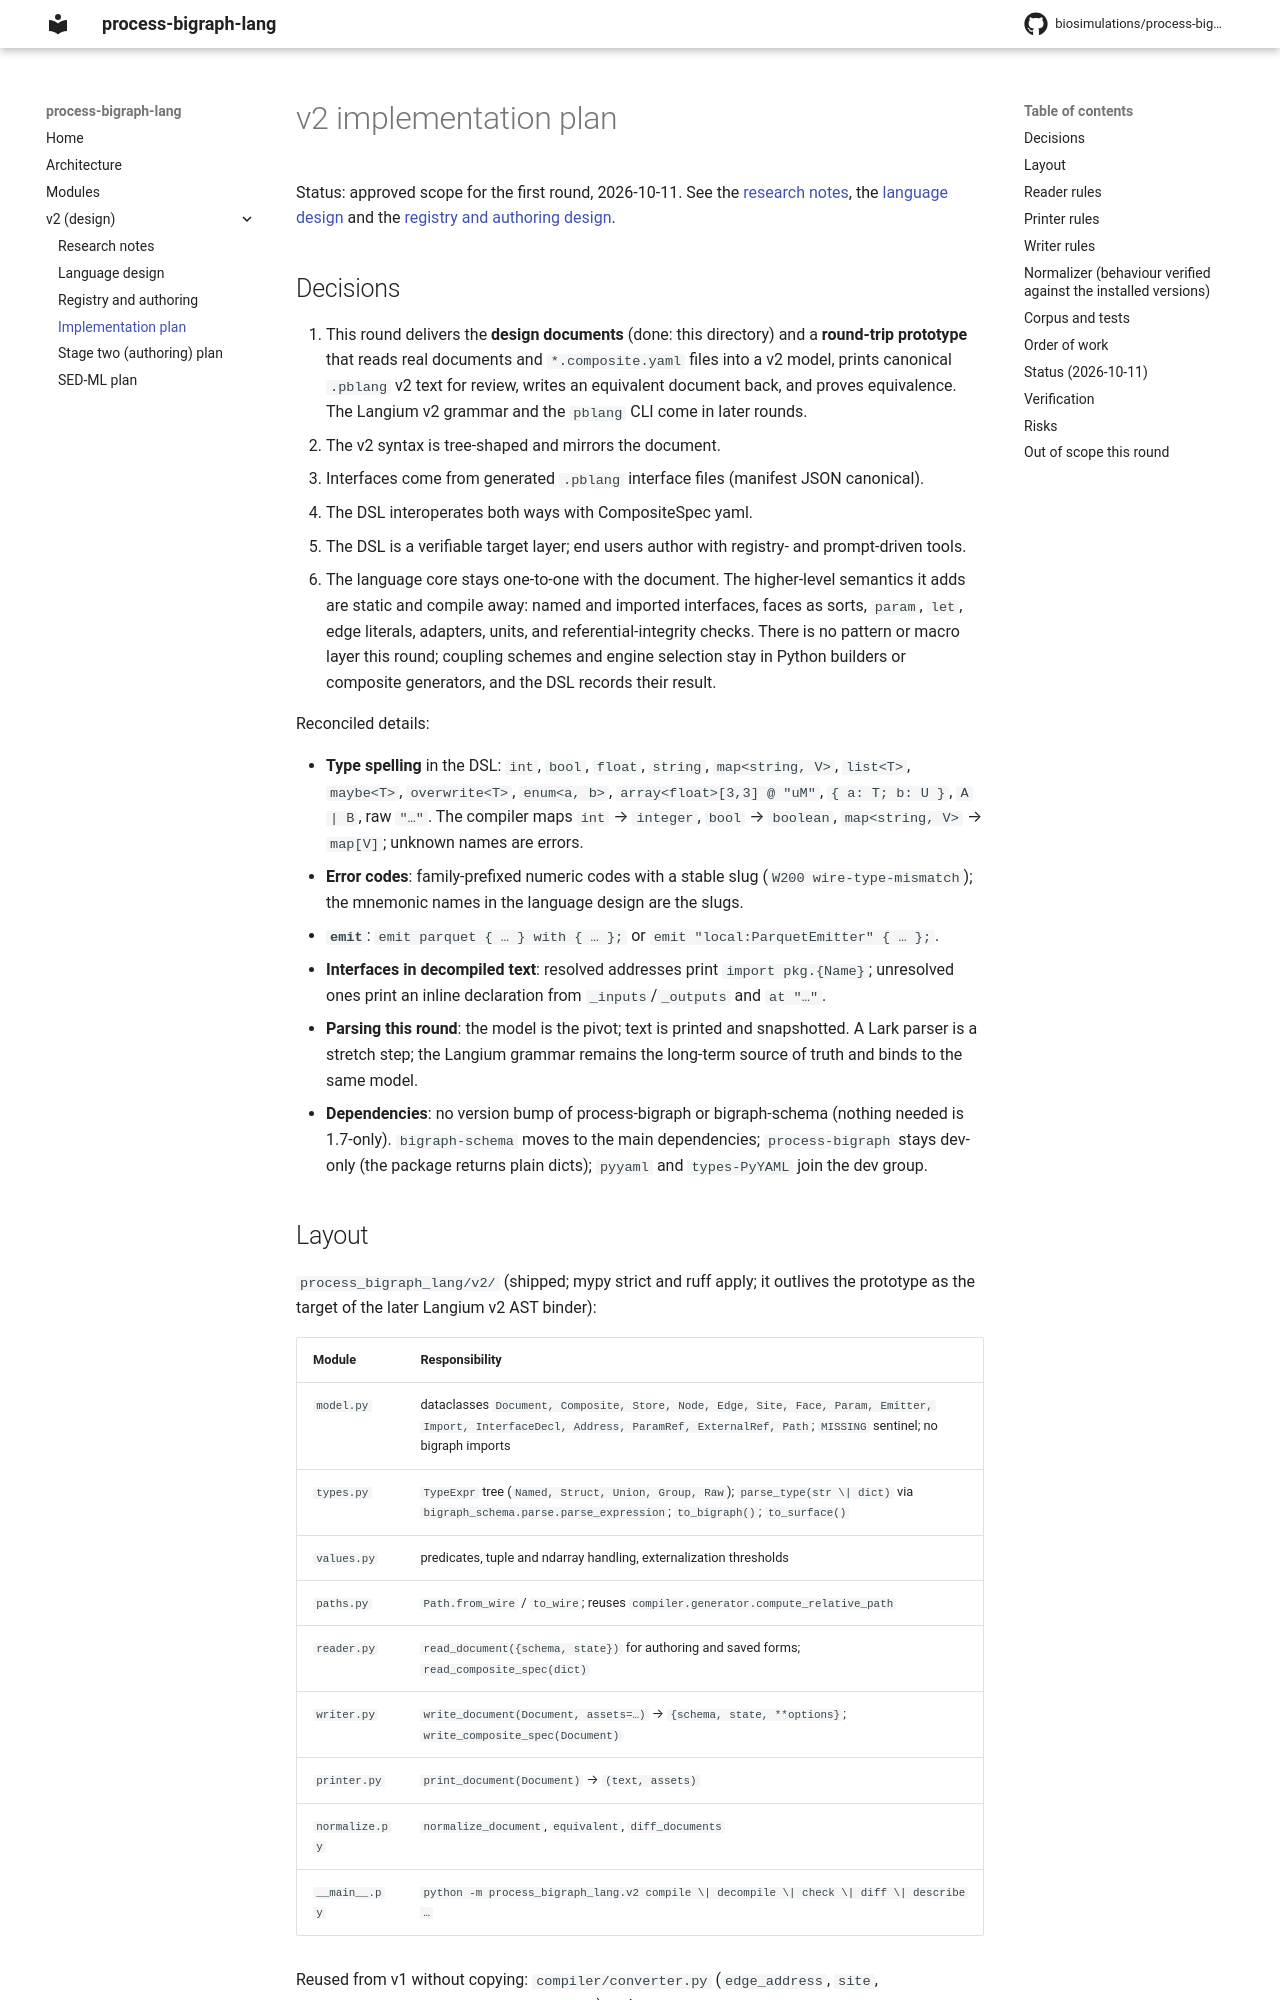

repository: biosimulations/process-bigraph-lang · page: v2/plan/index.html · generator: mkdocs

# v2 implementation plan

Status: approved scope for the first round, 2026-10-11. See the [research notes](research.md), the
[language design](design.md) and the [registry and authoring design](registry-and-authoring.md).

## Decisions

1. This round delivers the **design documents** (done: this directory) and a **round-trip prototype** that reads real
   documents and `*.composite.yaml` files into a v2 model, prints canonical `.pblang` v2 text for review, writes an
   equivalent document back, and proves equivalence. The Langium v2 grammar and the `pblang` CLI come in later rounds.
2. The v2 syntax is tree-shaped and mirrors the document.
3. Interfaces come from generated `.pblang` interface files (manifest JSON canonical).
4. The DSL interoperates both ways with CompositeSpec yaml.
5. The DSL is a verifiable target layer; end users author with registry- and prompt-driven tools.
6. The language core stays one-to-one with the document. The higher-level semantics it adds are static and compile
   away: named and imported interfaces, faces as sorts, `param`, `let`, edge literals, adapters, units, and
   referential-integrity checks. There is no pattern or macro layer this round; coupling schemes and engine selection
   stay in Python builders or composite generators, and the DSL records their result.

Reconciled details:

- **Type spelling** in the DSL: `int`, `bool`, `float`, `string`, `map<string, V>`, `list<T>`, `maybe<T>`,
  `overwrite<T>`, `enum<a, b>`, `array<float>[3,3] @ "uM"`, `{ a: T; b: U }`, `A | B`, raw `"…"`. The compiler maps
  `int` → `integer`, `bool` → `boolean`, `map<string, V>` → `map[V]`; unknown names are errors.
- **Error codes**: family-prefixed numeric codes with a stable slug (`W200 wire-type-mismatch`); the mnemonic names in
  the language design are the slugs.
- **`emit`**: `emit parquet { … } with { … };` or `emit "local:ParquetEmitter" { … };`.
- **Interfaces in decompiled text**: resolved addresses print `import pkg.{Name}`; unresolved ones print an inline
  declaration from `_inputs`/`_outputs` and `at "…"`.
- **Parsing this round**: the model is the pivot; text is printed and snapshotted. A Lark parser is a stretch step; the
  Langium grammar remains the long-term source of truth and binds to the same model.
- **Dependencies**: no version bump of process-bigraph or bigraph-schema (nothing needed is 1.7-only). `bigraph-schema`
  moves to the main dependencies; `process-bigraph` stays dev-only (the package returns plain dicts); `pyyaml` and
  `types-PyYAML` join the dev group.

## Layout

`process_bigraph_lang/v2/` (shipped; mypy strict and ruff apply; it outlives the prototype as the target of the later
Langium v2 AST binder):

| Module         | Responsibility                                                                                                                                                                        |
| -------------- | ------------------------------------------------------------------------------------------------------------------------------------------------------------------------------------- |
| `model.py`     | dataclasses `Document, Composite, Store, Node, Edge, Site, Face, Param, Emitter, Import, InterfaceDecl, Address, ParamRef, ExternalRef, Path`; `MISSING` sentinel; no bigraph imports |
| `types.py`     | `TypeExpr` tree (`Named, Struct, Union, Group, Raw`); `parse_type(str \| dict)` via `bigraph_schema.parse.parse_expression`; `to_bigraph()`; `to_surface()`                           |
| `values.py`    | predicates, tuple and ndarray handling, externalization thresholds                                                                                                                    |
| `paths.py`     | `Path.from_wire` / `to_wire`; reuses `compiler.generator.compute_relative_path`                                                                                                       |
| `reader.py`    | `read_document({schema, state})` for authoring and saved forms; `read_composite_spec(dict)`                                                                                           |
| `writer.py`    | `write_document(Document, assets=…)` → `{schema, state, **options}`; `write_composite_spec(Document)`                                                                                 |
| `printer.py`   | `print_document(Document)` → `(text, assets)`                                                                                                                                         |
| `normalize.py` | `normalize_document`, `equivalent`, `diff_documents`                                                                                                                                  |
| `__main__.py`  | `python -m process_bigraph_lang.v2 compile \| decompile \| check \| diff \| describe …`                                                                                               |

Reused from v1 without copying: `compiler/converter.py` (`edge_address`, `site`, `set_value_at_path`,
`get_value_at_path`) and `compiler/generator.py` (`compute_relative_path`; `type_schema` as the reference for string vs
dict type emission). v1 stays untouched and green.
